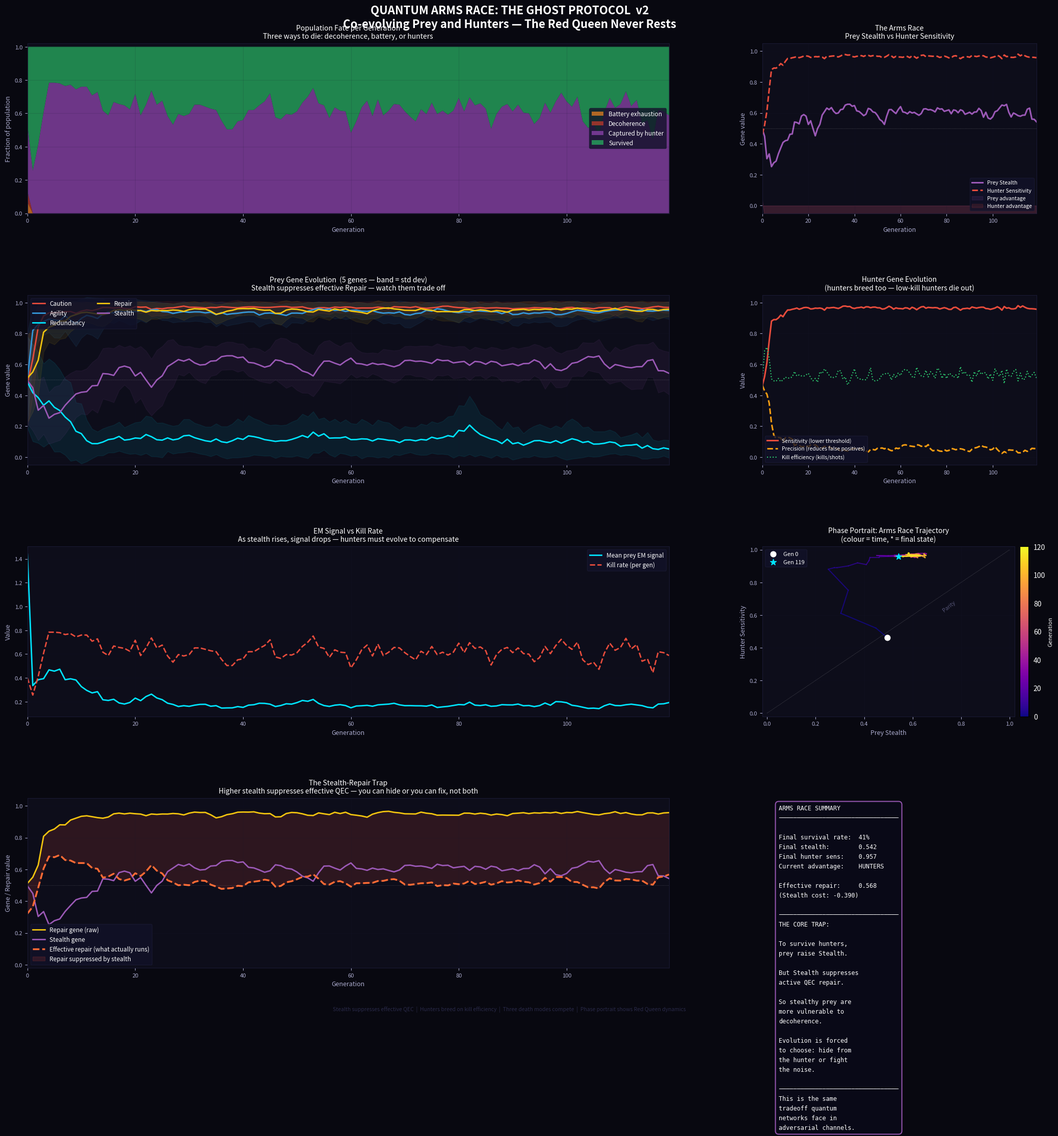

This figure's Python source:
"""
QUANTUM ARMS RACE: THE GHOST PROTOCOL  v2
─────────────────────────────────────────
Two populations co-evolve simultaneously:

  PREY  — quantum signals trying to survive noise AND avoid interception
  HUNTERS — interceptors that evolve detection skill through natural selection

The forced tradeoffs (v1 had none):
  • High Repair+Redundancy → loud EM signature → easier to detect
  • High Stealth → quiet → survives hunters, but repair is SUPPRESSED by stealth
    (you can't run active QEC and stay invisible — it's thermodynamically loud)
  • Battery constraint from v2 still applies

Hunter co-evolution (v1 was a ratchet, not a race):
  • Hunters breed. High-kill hunters produce offspring.
  • Low-kill hunters die out, even if skilled — skill without captures = no fitness.
  • Hunters also have a FALSE-POSITIVE gene: over-eager hunters waste shots on
    low-signal targets and burn their 'interception budget', lowering total kills.
  • This creates an arms race oscillation — not just a one-way ratchet.

Red Queen Dynamics: Neither side can rest.
"""

import numpy as np
import matplotlib.pyplot as plt
import matplotlib.gridspec as gridspec
from matplotlib.colors import LinearSegmentedColormap
from collections import defaultdict

# ─── CONFIGURATION ──────────────────────────────────────────────────────────
POP_PREY       = 250
POP_HUNT       = 60
GENERATIONS    = 120
BASE_NOISE     = 0.028
MUTATION_PREY  = 0.045
MUTATION_HUNT  = 0.04
ELITE_FRAC     = 0.18

# ── Battery (from v2) ────────────────────────────────────────────────────────
BATTERY        = 0.65
REPAIR_COST    = 0.07   # quadratic per step
REDUND_COST    = 0.03   # linear per step

# ── Hunter budget ────────────────────────────────────────────────────────────
# Each hunter gets N interception shots per generation.
# False-positive shots (mis-targeting low-signal prey) waste the budget.
SHOTS_PER_HUNT = 8

PREY_GENES  = ["Caution", "Agility", "Redundancy", "Repair", "Stealth"]
HUNT_GENES  = ["Sensitivity", "Precision"]  # Sensitivity=detect threshold, Precision=false-pos rate


# ─── PREY ───────────────────────────────────────────────────────────────────
class Prey:
    ALIVE       = "alive"
    DECOHERED   = "decohered"
    CAPTURED    = "captured"
    EXHAUSTED   = "exhausted"

    def __init__(self, dna=None):
        self.dna = np.clip(
            dna if dna is not None else np.random.rand(len(PREY_GENES)), 0, 1
        )
        self.reset()

    def reset(self):
        self.fidelity       = 1.0
        self.alive          = True
        self.status         = self.ALIVE
        self.battery        = BATTERY
        self.battery_at_end = BATTERY
        self.em_signature   = 0.0   # average EM signal emitted during run

    @property
    def caution(self):    return self.dna[0]
    @property
    def agility(self):    return self.dna[1]
    @property
    def redundancy(self): return self.dna[2]
    @property
    def repair(self):     return self.dna[3]
    @property
    def stealth(self):    return self.dna[4]

    def effective_repair(self) -> float:
        """
        Stealth suppresses repair. Running active QEC is thermodynamically loud.
        Max repair is scaled down by stealth level — you can't have both.
        """
        return self.repair * (1.0 - self.stealth * 0.75)

    def run_gauntlet(self) -> float:
        """Run the quantum channel. Returns EM signature emitted (for hunters)."""
        self.reset()

        steps          = int(8 / (self.agility * 0.9 + 0.1))
        noise_per_step = BASE_NOISE * (1.0 - self.caution * 0.75)
        eff_repair     = self.effective_repair()
        repair_bonus   = eff_repair * 0.013
        redund_buf     = self.redundancy * 0.18
        death_thresh   = 0.50 - redund_buf

        battery_dead   = False
        total_signal   = 0.0

        for _ in range(steps):
            # ── Battery ───────────────────────────────────────────────────
            if not battery_dead:
                cost = REPAIR_COST * (eff_repair ** 2) + REDUND_COST * self.redundancy
                self.battery -= cost
                if self.battery <= 0:
                    self.battery  = 0
                    battery_dead  = True
                    death_thresh  = 0.50   # buffer collapses

            # ── Noise ─────────────────────────────────────────────────────
            damage = noise_per_step * np.random.lognormal(0.0, 0.4)
            self.fidelity -= damage

            # ── Repair ────────────────────────────────────────────────────
            if not battery_dead:
                self.fidelity += repair_bonus

            self.fidelity = np.clip(self.fidelity, 0, 1.0)

            # ── EM signature: loud = QEC activity minus stealth cloaking ──
            raw_signal = (self.redundancy * 0.4 + eff_repair * 0.6)
            step_signal = raw_signal * (1.0 - self.stealth * 0.85)
            total_signal += step_signal

            # ── Death ─────────────────────────────────────────────────────
            if self.fidelity < death_thresh:
                self.alive  = False
                self.status = self.EXHAUSTED if battery_dead else self.DECOHERED
                self.fidelity = 0.0
                break

        self.battery_at_end = self.battery
        self.em_signature   = total_signal / max(1, self.dna[1] * 8 + 1)   # normalise
        return self.em_signature

    def fitness(self) -> float:
        if not self.alive:
            return 0.0
        return self.fidelity * (1.0 - self.battery_at_end * 0.12)

    def reproduce(self, partner):
        mask      = np.random.rand(len(PREY_GENES)) > 0.5
        child_dna = np.where(mask, self.dna, partner.dna)
        child_dna += np.random.normal(0, MUTATION_PREY, len(PREY_GENES))
        return Prey(np.clip(child_dna, 0, 1))


# ─── HUNTERS ────────────────────────────────────────────────────────────────
class Hunter:
    def __init__(self, dna=None):
        # DNA: [Sensitivity, Precision]
        # Sensitivity: lower detection threshold → catches stealthier prey
        #              but also fires on lower-signal targets (wastes shots)
        # Precision:   reduces false-positive rate (fires only on real signals)
        #              costs effort — high Precision = slower scan
        self.dna = np.clip(
            dna if dna is not None else np.random.rand(len(HUNT_GENES)), 0, 1
        )
        self.kills         = 0
        self.shots_fired   = 0
        self.shots_wasted  = 0   # false positives

    @property
    def sensitivity(self): return self.dna[0]
    @property
    def precision(self):   return self.dna[1]

    def detection_threshold(self) -> float:
        """Signal level above which this hunter fires."""
        # High sensitivity → lower threshold (catches more, including false positives)
        # High precision   → raises threshold back up selectively
        base_thresh = 1.0 - self.sensitivity * 0.9
        precision_correction = self.precision * 0.3
        return np.clip(base_thresh + precision_correction, 0.05, 0.95)

    def attempt_intercept(self, prey_em: float) -> bool:
        """
        Returns True if hunter fires at this prey signal.
        Whether it's a true kill depends on whether the prey is actually there.
        """
        return prey_em > self.detection_threshold()

    def fitness(self) -> float:
        """Hunters are selected on kills per shot fired (efficiency)."""
        if self.shots_fired == 0:
            return 0.0
        accuracy = self.kills / self.shots_fired
        # Also reward absolute kills (a picky hunter with 0 shots is useless)
        kill_volume = np.tanh(self.kills / 3.0)   # saturates at ~3 kills
        return accuracy * 0.6 + kill_volume * 0.4

    def reproduce(self, partner):
        mask      = np.random.rand(len(HUNT_GENES)) > 0.5
        child_dna = np.where(mask, self.dna, partner.dna)
        child_dna += np.random.normal(0, MUTATION_HUNT, len(HUNT_GENES))
        return Hunter(np.clip(child_dna, 0, 1))


# ─── ARMS RACE ENGINE ───────────────────────────────────────────────────────
def run_arms_race(seed: int = 42):
    rng = np.random.default_rng(seed)
    np.random.seed(seed)

    prey_pop = [Prey()    for _ in range(POP_PREY)]
    hunt_pop = [Hunter()  for _ in range(POP_HUNT)]

    history = {
        # Prey
        "survival_rate":   [],
        "capture_rate":    [],
        "decohere_rate":   [],
        "exhaust_rate":    [],
        "prey_gene_means": defaultdict(list),
        "prey_gene_stds":  defaultdict(list),
        "mean_em_signal":  [],
        "prey_fitness":    [],
        # Hunters
        "hunter_sens":     [],
        "hunter_prec":     [],
        "hunter_kill_eff": [],
        "kill_rate":       [],
        # Arms race trace (stealth vs sensitivity)
        "stealth_vs_sens": [],
    }

    for gen in range(GENERATIONS):

        # ── Phase 1: Prey run the gauntlet → emit EM signatures ───────────
        em_signals = {}
        for prey in prey_pop:
            sig = prey.run_gauntlet()
            em_signals[id(prey)] = sig

        # ── Phase 2: Hunters intercept ────────────────────────────────────
        # Each hunter gets SHOTS_PER_HUNT interception attempts.
        # Hunt order is randomised each gen — no hunter has priority.
        for h in hunt_pop:
            h.kills = 0
            h.shots_fired = 0

        # Build a random scan order: each hunter scans a random subset of alive prey
        alive_prey = [p for p in prey_pop if p.alive]
        rng.shuffle(alive_prey)

        for h in hunt_pop:
            targets = rng.choice(alive_prey,
                                 size=min(SHOTS_PER_HUNT, len(alive_prey)),
                                 replace=False)
            for prey in targets:
                sig = em_signals[id(prey)]
                if h.attempt_intercept(sig):
                    h.shots_fired += 1
                    if prey.alive:   # hasn't been caught by another hunter yet
                        prey.alive  = False
                        prey.status = Prey.CAPTURED
                        h.kills    += 1
                    else:
                        h.shots_wasted += 1  # wasted on already-dead prey

        # ── Phase 3: Record stats ─────────────────────────────────────────
        n      = POP_PREY
        surv   = [p for p in prey_pop if p.alive]
        capt   = [p for p in prey_pop if p.status == Prey.CAPTURED]
        deco   = [p for p in prey_pop if p.status == Prey.DECOHERED]
        exh    = [p for p in prey_pop if p.status == Prey.EXHAUSTED]

        history["survival_rate"].append(len(surv) / n)
        history["capture_rate"].append(len(capt) / n)
        history["decohere_rate"].append(len(deco) / n)
        history["exhaust_rate"].append(len(exh) / n)

        all_prey_dna = np.array([p.dna for p in prey_pop])
        for i, gene in enumerate(PREY_GENES):
            history["prey_gene_means"][gene].append(np.mean(all_prey_dna[:, i]))
            history["prey_gene_stds"][gene].append(np.std(all_prey_dna[:, i]))

        all_em = [em_signals[id(p)] for p in prey_pop]
        history["mean_em_signal"].append(np.mean(all_em))

        hunt_dna = np.array([h.dna for h in hunt_pop])
        history["hunter_sens"].append(np.mean(hunt_dna[:, 0]))
        history["hunter_prec"].append(np.mean(hunt_dna[:, 1]))

        total_kills = sum(h.kills for h in hunt_pop)
        total_shots = sum(h.shots_fired for h in hunt_pop)
        kill_eff    = total_kills / max(total_shots, 1)
        history["hunter_kill_eff"].append(kill_eff)
        history["kill_rate"].append(total_kills / n)

        # Stealth-vs-Sensitivity: the arms race core metric
        prey_stealth  = np.mean(all_prey_dna[:, 4])
        hunt_sens_val = np.mean(hunt_dna[:, 0])
        history["stealth_vs_sens"].append((prey_stealth, hunt_sens_val))

        mean_fit = np.mean([p.fitness() for p in surv]) if surv else 0
        history["prey_fitness"].append(mean_fit)

        print(
            f"Gen {gen:3d}: surv={len(surv):3d}  capt={len(capt):3d}  "
            f"deco={len(deco):3d}  exh={len(exh):3d}  |  "
            f"h_sens={hunt_sens_val:.3f}  h_prec={np.mean(hunt_dna[:,1]):.3f}  "
            f"kill_eff={kill_eff:.2f}  |  "
            f"stealth={prey_stealth:.3f}  em={np.mean(all_em):.3f}"
        )

        if not surv:
            print("EXTINCTION — all prey eliminated")
            break

        # ── Phase 4: Breed prey ───────────────────────────────────────────
        surv.sort(key=lambda p: p.fitness(), reverse=True)
        prey_parents = surv[:max(2, int(POP_PREY * ELITE_FRAC))]
        new_prey     = list(prey_parents[:int(POP_PREY * 0.04)])   # elite carry-over
        while len(new_prey) < POP_PREY:
            p1, p2 = rng.choice(prey_parents, 2, replace=True)
            new_prey.append(p1.reproduce(p2))
        prey_pop = new_prey[:POP_PREY]

        # ── Phase 5: Breed hunters ────────────────────────────────────────
        hunt_pop.sort(key=lambda h: h.fitness(), reverse=True)
        # Kill off the bottom 30% — low-fitness hunters don't survive the gen
        hunt_parents = hunt_pop[:max(2, int(POP_HUNT * 0.70))]
        new_hunt     = list(hunt_parents[:int(POP_HUNT * 0.05)])   # elite carry-over
        while len(new_hunt) < POP_HUNT:
            h1, h2 = rng.choice(hunt_parents, 2, replace=True)
            new_hunt.append(h1.reproduce(h2))
        hunt_pop = new_hunt[:POP_HUNT]

    return history


# ─── PLOTTING ───────────────────────────────────────────────────────────────
def plot(history):
    DARK = "#080810"
    MID  = "#0d0d1a"
    GRID = "#1a1a33"

    PREY_COLORS = {
        "Caution":    "#e74c3c",
        "Agility":    "#3498db",
        "Redundancy": "#00e5ff",
        "Repair":     "#f1c40f",
        "Stealth":    "#9b59b6",
    }

    gens = range(len(history["survival_rate"]))

    fig = plt.figure(figsize=(22, 20), facecolor=DARK)
    fig.suptitle(
        "QUANTUM ARMS RACE: THE GHOST PROTOCOL  v2\n"
        "Co-evolving Prey and Hunters — The Red Queen Never Rests",
        fontsize=16, fontweight="bold", color="white", y=0.995
    )

    gs = gridspec.GridSpec(4, 3, figure=fig,
                           hspace=0.48, wspace=0.34,
                           left=0.07, right=0.97,
                           top=0.957, bottom=0.05)

    ax_death  = fig.add_subplot(gs[0, :2])   # stacked cause-of-death
    ax_race   = fig.add_subplot(gs[0, 2])    # arms race: stealth vs sensitivity
    ax_genes  = fig.add_subplot(gs[1, :2])   # prey gene evolution
    ax_hunt   = fig.add_subplot(gs[1, 2])    # hunter gene evolution
    ax_em     = fig.add_subplot(gs[2, :2])   # EM signal + hunter kill efficiency
    ax_phase  = fig.add_subplot(gs[2, 2])    # phase portrait: stealth vs sens
    ax_trap   = fig.add_subplot(gs[3, :2])   # the stealth-repair trap
    ax_info   = fig.add_subplot(gs[3, 2])    # explanatory text panel

    all_ax = [ax_death, ax_race, ax_genes, ax_hunt, ax_em, ax_phase, ax_trap, ax_info]
    for ax in all_ax:
        ax.set_facecolor(MID)
        for spine in ax.spines.values():
            spine.set_color(GRID)

    def style(ax, title, xlabel="Generation", ylabel=""):
        ax.set_title(title, color="white", fontsize=10, pad=7)
        ax.set_xlabel(xlabel, color="#aaaacc", fontsize=9)
        ax.set_ylabel(ylabel, color="#aaaacc", fontsize=9)
        ax.tick_params(colors="#aaaacc", labelsize=8)
        ax.grid(True, alpha=0.15, color=GRID)

    # ── Panel 1: Stacked Cause-of-Death ───────────────────────────────────
    surv  = history["survival_rate"]
    capt  = history["capture_rate"]
    deco  = history["decohere_rate"]
    exh   = history["exhaust_rate"]

    ax_death.stackplot(
        gens, exh, deco, capt, surv,
        labels=["Battery exhaustion", "Decoherence", "Captured by hunter", "Survived"],
        colors=["#e67e22", "#c0392b", "#8e44ad", "#27ae60"],
        alpha=0.75
    )
    ax_death.set_xlim(0, len(gens) - 1); ax_death.set_ylim(0, 1.02)
    ax_death.legend(fontsize=8.5, facecolor="#111128", labelcolor="white",
                     edgecolor=GRID, loc="center right")
    style(ax_death,
          "Population Fate per Generation\n"
          "Three ways to die: decoherence, battery, or hunters",
          ylabel="Fraction of population")

    # ── Panel 2: Arms Race — stealth vs sensitivity over time ─────────────
    stealth_trace = [sv[0] for sv in history["stealth_vs_sens"]]
    sens_trace    = [sv[1] for sv in history["stealth_vs_sens"]]

    ax_race.plot(gens, stealth_trace, color="#9b59b6", lw=2.2, label="Prey Stealth")
    ax_race.plot(gens, sens_trace,    color="#e74c3c",  lw=2.2, label="Hunter Sensitivity",
                 ls="--")
    ax_race.fill_between(gens,
                         np.array(stealth_trace) - np.array(sens_trace),
                         0, alpha=0.12, color="#9b59b6",
                         label="Prey advantage")
    ax_race.fill_between(gens,
                         0,
                         np.array(stealth_trace) - np.array(sens_trace),
                         alpha=0.12, color="#e74c3c",
                         label="Hunter advantage")
    ax_race.axhline(0.5, color="white", lw=0.6, ls=":", alpha=0.3)
    ax_race.set_xlim(0, len(gens) - 1); ax_race.set_ylim(-0.05, 1.05)
    ax_race.legend(fontsize=7.5, facecolor="#111128", labelcolor="white",
                    edgecolor=GRID, loc="lower right")
    style(ax_race, "The Arms Race\nPrey Stealth vs Hunter Sensitivity",
          ylabel="Gene value")

    # ── Panel 3: Prey Gene Evolution ──────────────────────────────────────
    for gene, color in PREY_COLORS.items():
        arr = np.array(history["prey_gene_means"][gene])
        std = np.array(history["prey_gene_stds"][gene])
        ax_genes.plot(gens, arr, color=color, lw=2.0, label=gene)
        ax_genes.fill_between(gens, arr - std, arr + std, alpha=0.08, color=color)

    ax_genes.axhline(0.5, color="white", lw=0.7, ls=":", alpha=0.25)
    ax_genes.set_xlim(0, len(gens) - 1); ax_genes.set_ylim(-0.05, 1.05)
    ax_genes.legend(fontsize=8.5, facecolor="#111128", labelcolor="white",
                     edgecolor=GRID, loc="upper left", ncol=2)
    style(ax_genes,
          "Prey Gene Evolution  (5 genes — band = std dev)\n"
          "Stealth suppresses effective Repair — watch them trade off",
          ylabel="Gene value")

    # ── Panel 4: Hunter Gene Evolution ────────────────────────────────────
    ax_hunt.plot(gens, history["hunter_sens"], color="#e74c3c", lw=2.2,
                 label="Sensitivity (lower threshold)")
    ax_hunt.plot(gens, history["hunter_prec"], color="#f39c12", lw=2.2,
                 label="Precision (reduces false positives)", ls="--")
    ax_hunt.plot(gens, history["hunter_kill_eff"], color="#2ecc71", lw=1.5,
                 label="Kill efficiency (kills/shots)", ls=":")
    ax_hunt.set_xlim(0, len(gens) - 1); ax_hunt.set_ylim(-0.05, 1.05)
    ax_hunt.legend(fontsize=7.5, facecolor="#111128", labelcolor="white",
                    edgecolor=GRID)
    style(ax_hunt, "Hunter Gene Evolution\n(hunters breed too — low-kill hunters die out)",
          ylabel="Value")

    # ── Panel 5: EM Signal vs Kill Rate ───────────────────────────────────
    ax_em.plot(gens, history["mean_em_signal"], color="#00e5ff", lw=2.0,
               label="Mean prey EM signal")
    ax_em.plot(gens, history["kill_rate"],      color="#e74c3c", lw=2.0,
               label="Kill rate (per gen)", ls="--")
    ax_em.set_xlim(0, len(gens) - 1)
    ax_em.legend(fontsize=8.5, facecolor="#111128", labelcolor="white",
                  edgecolor=GRID, loc="upper right")
    style(ax_em,
          "EM Signal vs Kill Rate\n"
          "As stealth rises, signal drops — hunters must evolve to compensate",
          ylabel="Value")

    # ── Panel 6: Phase Portrait (stealth vs sensitivity) ──────────────────
    # Colour by generation (early=dark, late=bright)
    cmap_phase = plt.cm.plasma
    n_gens = len(stealth_trace)
    for i in range(n_gens - 1):
        t  = i / n_gens
        ax_phase.plot(stealth_trace[i:i+2], sens_trace[i:i+2],
                      color=cmap_phase(t), lw=1.5, alpha=0.8)

    # Start and end markers
    ax_phase.scatter(stealth_trace[0],  sens_trace[0],  c="white", s=60, zorder=5,
                     marker="o", label="Gen 0")
    ax_phase.scatter(stealth_trace[-1], sens_trace[-1], c="#00e5ff", s=80, zorder=5,
                     marker="*", label=f"Gen {n_gens-1}")

    # Diagonal: arms race parity line
    ax_phase.plot([0, 1], [0, 1], color="white", lw=0.7, ls=":", alpha=0.3)
    ax_phase.text(0.72, 0.62, "Parity", color="#555577", fontsize=7.5, rotation=38)

    ax_phase.set_xlim(-0.02, 1.02); ax_phase.set_ylim(-0.02, 1.02)
    ax_phase.set_xlabel("Prey Stealth", color="#aaaacc", fontsize=9)
    ax_phase.set_ylabel("Hunter Sensitivity", color="#aaaacc", fontsize=9)
    ax_phase.tick_params(colors="#aaaacc", labelsize=8)
    ax_phase.grid(True, alpha=0.15, color=GRID)
    ax_phase.legend(fontsize=8, facecolor="#111128", labelcolor="white", edgecolor=GRID)
    sm = plt.cm.ScalarMappable(cmap=cmap_phase, norm=plt.Normalize(0, n_gens))
    cb = plt.colorbar(sm, ax=ax_phase, fraction=0.06, pad=0.02)
    cb.set_label("Generation", color="white", fontsize=8)
    cb.ax.yaxis.set_tick_params(labelcolor="white")
    ax_phase.set_title("Phase Portrait: Arms Race Trajectory\n(colour = time, * = final state)",
                        color="white", fontsize=10, pad=7)

    # ── Panel 7: The Stealth-Repair Trap ─────────────────────────────────
    # Show that effective repair = repair * (1 - stealth * 0.75)
    # As stealth rises, the repair that actually runs drops
    stealth_arr  = np.array(history["prey_gene_means"]["Stealth"])
    repair_arr   = np.array(history["prey_gene_means"]["Repair"])
    eff_repair   = repair_arr * (1.0 - stealth_arr * 0.75)

    ax_trap.plot(gens, repair_arr,  color="#f1c40f", lw=2.0, label="Repair gene (raw)")
    ax_trap.plot(gens, stealth_arr, color="#9b59b6", lw=2.0, label="Stealth gene")
    ax_trap.plot(gens, eff_repair,  color="#ff6b35", lw=2.5, ls="--",
                 label="Effective repair (what actually runs)")
    ax_trap.fill_between(gens, repair_arr, eff_repair, alpha=0.15, color="#e74c3c",
                         label="Repair suppressed by stealth")

    ax_trap.axhline(0.5, color="white", lw=0.6, ls=":", alpha=0.25)
    ax_trap.set_xlim(0, len(gens) - 1); ax_trap.set_ylim(-0.02, 1.05)
    ax_trap.legend(fontsize=8.5, facecolor="#111128", labelcolor="white",
                    edgecolor=GRID, loc="lower left")
    style(ax_trap,
          "The Stealth-Repair Trap\n"
          "Higher stealth suppresses effective QEC — you can hide or you can fix, not both",
          ylabel="Gene / Repair value")

    # ── Panel 8: Explanatory text ─────────────────────────────────────────
    ax_info.axis("off")
    final_stealth = stealth_arr[-1]
    final_sens    = sens_trace[-1]
    final_eff_rep = eff_repair[-1]
    final_surv    = surv[-1]
    advantage     = "PREY" if final_stealth > final_sens else "HUNTERS"

    info = (
        "ARMS RACE SUMMARY\n"
        "─────────────────────────────────\n\n"
        f"Final survival rate:  {final_surv:.0%}\n"
        f"Final stealth:        {final_stealth:.3f}\n"
        f"Final hunter sens:    {final_sens:.3f}\n"
        f"Current advantage:    {advantage}\n\n"
        f"Effective repair:     {final_eff_rep:.3f}\n"
        f"(Stealth cost: -{(repair_arr[-1]-final_eff_rep):.3f})\n\n"
        "─────────────────────────────────\n"
        "THE CORE TRAP:\n\n"
        "To survive hunters,\n"
        "prey raise Stealth.\n\n"
        "But Stealth suppresses\n"
        "active QEC repair.\n\n"
        "So stealthy prey are\n"
        "more vulnerable to\n"
        "decoherence.\n\n"
        "Evolution is forced\n"
        "to choose: hide from\n"
        "the hunter or fight\n"
        "the noise.\n\n"
        "─────────────────────────────────\n"
        "This is the same\n"
        "tradeoff quantum\n"
        "networks face in\n"
        "adversarial channels."
    )
    ax_info.text(0.06, 0.96, info, transform=ax_info.transAxes,
                 va="top", ha="left", fontsize=8.5, color="white",
                 fontfamily="monospace", linespacing=1.6,
                 bbox=dict(facecolor="#0a0a18", edgecolor="#9b59b6",
                           linewidth=1.5, boxstyle="round,pad=0.55", alpha=0.95))

    fig.text(0.5, 0.008,
             "Stealth suppresses effective QEC  |  Hunters breed on kill efficiency  |  "
             "Three death modes compete  |  Phase portrait shows Red Queen dynamics",
             ha="center", color="#2a2a4a", fontsize=7.5, style="italic")

    out = r"C:\Users\tylor\Desktop\quantum_arms_race.png"
    plt.savefig(out, dpi=150, bbox_inches="tight", facecolor=DARK)
    plt.close()
    print(f"\nSaved -> {out}")
    return out


# ─── MAIN ───────────────────────────────────────────────────────────────────
if __name__ == "__main__":
    print("QUANTUM ARMS RACE: THE GHOST PROTOCOL  v2")
    print("=" * 65)
    print(f"  Prey:     {POP_PREY}  |  Hunters: {POP_HUNT}")
    print(f"  Stealth suppresses repair by up to {0.75:.0%}")
    print(f"  Hunters breed — low-kill hunters die out")
    print(f"  Battery: {BATTERY} per agent")
    print("=" * 65)

    history = run_arms_race(seed=7)
    plot(history)

    # ── Console summary ───────────────────────────────────────────────────
    print("\nPREY GENE EVOLUTION")
    print(f"  {'Gene':<12} {'Start':>8} {'Final':>8} {'Delta':>8}")
    print("  " + "-" * 44)
    for i, gene in enumerate(PREY_GENES):
        start = history["prey_gene_means"][gene][0]
        final = history["prey_gene_means"][gene][-1]
        print(f"  {gene:<12} {start:>8.3f} {final:>8.3f} {final-start:>+8.3f}")

    print("\nHUNTER GENE EVOLUTION")
    for i, gene in enumerate(HUNT_GENES):
        h_arr = {"Sensitivity": history["hunter_sens"],
                 "Precision":   history["hunter_prec"]}[gene]
        print(f"  {gene:<14} {h_arr[0]:>8.3f} -> {h_arr[-1]:>8.3f}  "
              f"({h_arr[-1]-h_arr[0]:>+.3f})")

    stealth_f = history["prey_gene_means"]["Stealth"][-1]
    sens_f    = history["hunter_sens"][-1]
    print(f"\n  Arms race final state: prey stealth={stealth_f:.3f}  "
          f"hunter sensitivity={sens_f:.3f}")
    print(f"  {'PREY winning' if stealth_f > sens_f else 'HUNTERS winning'} "
          f"(gap: {abs(stealth_f - sens_f):.3f})")
